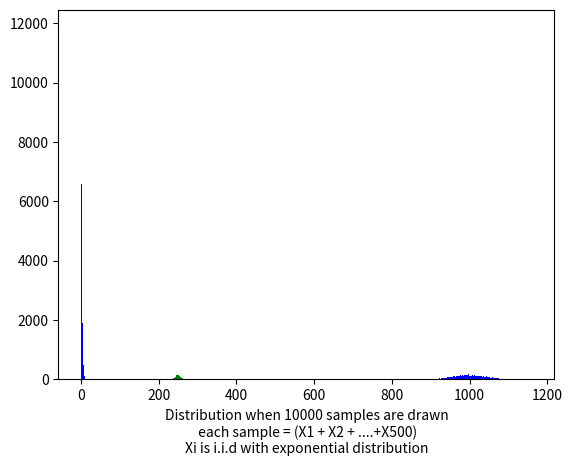

This figure's Python source:
#!/usr/bin/env python
# coding: utf-8

# In[1]:


import matplotlib.pyplot as plt
import matplotlib
import numpy as np


# Practically speaking, the Central limit theorm says  the following :
# 
# The distribution of the sum of i.i.d random variables (Xi) converges to a normal distribution
# 
# In simple words if you draw n i.i.d samples of a certain distribution, add them and plot a histogram of the result,
# you will get a distribution that approximates to a NORMAL distribution! 
# 
# The most amazing part is that it the distribution of the random variables (Xi) do not matter!!!
# 
# Central Limit Theorem is considered one of the most powerful and elegant results of Probability Theory
# 
# Central Limit Theorem says much more that this (for example : about the mean and the variance of the normal distribution)
# 
# Theoritically, Central Limit Theorem says 
#     1. Standardized sum = (Sn - n*(Mean))/(Standard Deviation) converges to standard normal (not the above statement) 
#     2. CDF and not PDF converges 
#     (but for practical purposes it doesn't matter much (because the sum of NORMAL random variables is a NORMAL))
#  

# In[2]:


# configuration
num_samples = 500  # no of iid random variables to add
num_draws = 10000  # no of samples(sums) that we want to draw
num_bins  = 200    # how finely we want to divide the histogram

# uniform distribution  :
start = 0
end = 1
uniform_samples = lambda numSamples : np.random.uniform(start, end, numSamples)

# exponential distribution : 
_lambda = 0.5
exponential_samples = lambda numSamples : np.random.exponential(1/_lambda, numSamples)


# Now we simply to verify that the random number generator that we have does infact gives values from the stated distribution.
# 
# The uniform distribution gives (almost) unifrom values from the said range.
# The exponential distribution gives values that tend to be closer to 0 with high probability.

# In[3]:


# verify that the function does infact gives values of the desired distribution
plt.hist(uniform_samples(200000), bins=num_bins, color="green");
plt.xlabel("Distribution of random unifrom samples from \n our uniform random number generator")
plt.show()

plt.hist(exponential_samples(200000), bins=num_bins, color="blue");
plt.xlabel("Distribution of random exponential samples from \n our exponential random number generator")
plt.show()


# Now Let's verify the Central Limit Theorem

# In[4]:


# draw <num_draws> number of samples where each sample = sum(X1, X2, .... X<num_samples>)
# all Xi are independent and identically distributed
uniform_draws = [sum(uniform_samples(num_samples)) for i in range(num_draws)]
exponential_draws = [sum(exponential_samples(num_samples)) for i in range(num_draws)]


# You will observe that the distribution of the sums will tend to converge to NORMAL distribution

# In[5]:


# plot for sample drawn from unifrom distribution
plt.hist(uniform_draws, bins=num_bins, color="green");
plt.xlabel("Distribution when " + str(num_draws) + " samples are drawn\n each sample = (X1 + X2 + ....+X"
           +  str(num_samples) + ")\nXi is i.i.d with uniform distribution")
plt.show()

# plot for sample drawn from exponential distribution
plt.hist(exponential_draws, bins=num_bins, color="blue");
plt.xlabel("Distribution when " + str(num_draws) + " samples are drawn\n each sample = (X1 + X2 + ....+X"
           + str(num_samples) + ")\nXi is i.i.d with exponential distribution")
plt.show()

